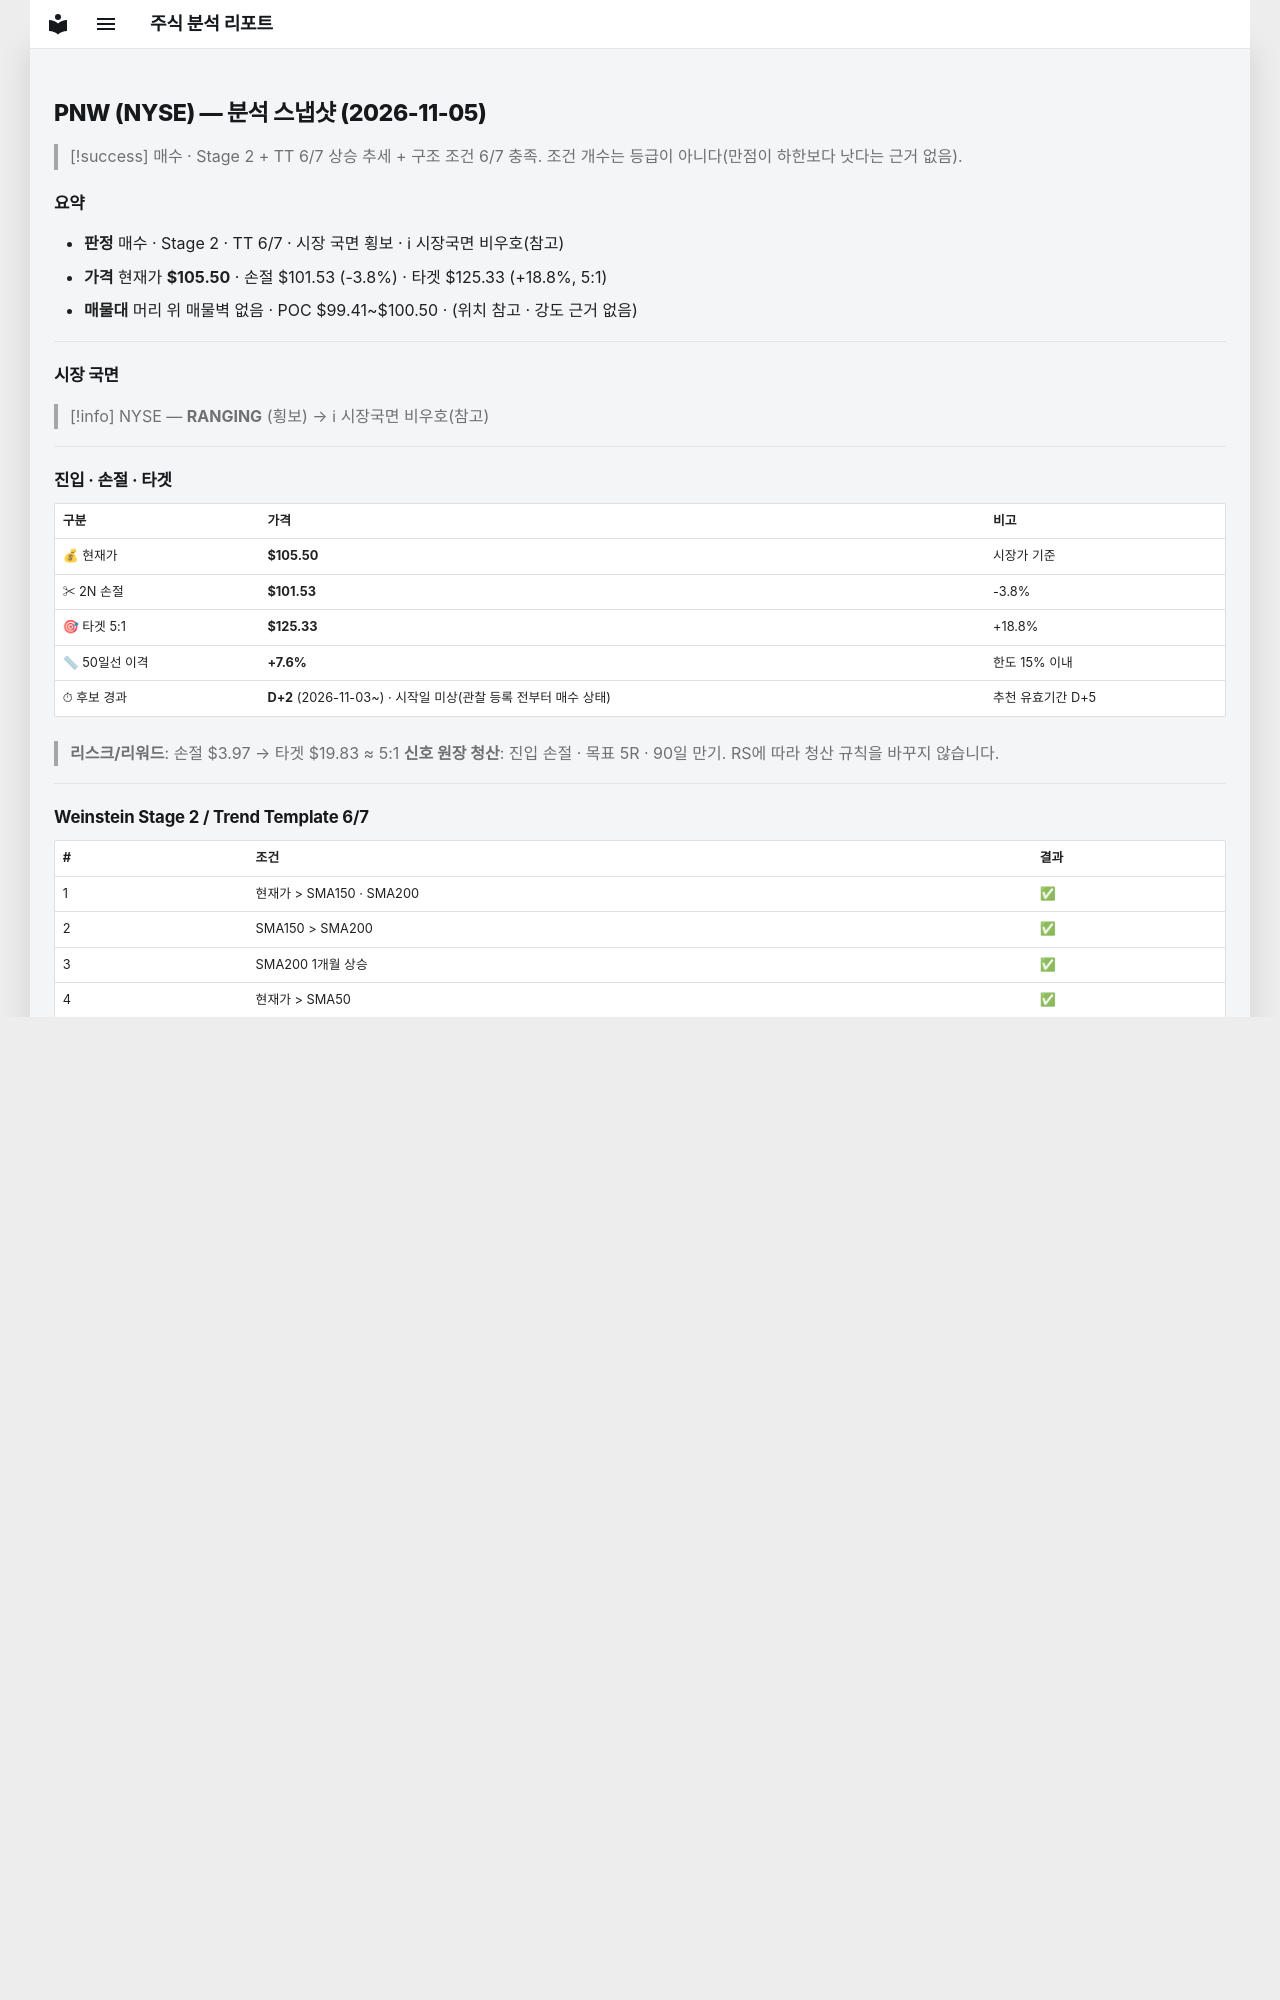

repository: soloandco/stock-reports · page: snapshots/PNW-2026-11-05/index.html · generator: mkdocs

---
type: analysis-snapshot
title: PNW 분석 스냅샷
ticker: PNW
market: NYSE
created: 2026-11-05
updated: 2026-11-05
bar-date: 2026-11-04
verdict: 매수관찰
real-rr: 0.93
sma50-gap-pct: 7.6
candidate-days: 2
candidate-since: 2026-11-03
candidate-start-unknown: true
weekly-position: 저항대아래
weekly-overhead-price: 109.20
weekly-overhead-pct: 3.5
stage: 2
trend-template-score: 6
tt-max: 7
ma-set: sma-50-150-200
price: 105.5
stop-price: 101.53320788412357
market-regime: RANGING
supply-demand-score: 2/2
supply-demand-label: 강함
status: tracking
tags:
  - stock-agent
  - watchlist
  - PNW
  - analysis
related:
  - "[[analysis-template]]"
---

# PNW (NYSE) — 분석 스냅샷 (2026-11-05)

> [!success] 매수 · Stage 2 + TT 6/7
> 상승 추세 + 구조 조건 6/7 충족. 조건 개수는 등급이 아니다(만점이 하한보다 낫다는 근거 없음).

## 요약

- **판정** 매수 · Stage 2 · TT 6/7 · 시장 국면 횡보 · ℹ 시장국면 비우호(참고)
- **가격** 현재가 **$105.50** · 손절 $101.53 (-3.8%) · 타겟 $125.33 (+18.8%, 5:1)
- **매물대** 머리 위 매물벽 없음 · POC $99.41~$100.50 · (위치 참고 · 강도 근거 없음)

---

## 시장 국면

> [!info] NYSE — **RANGING** (횡보) → ℹ 시장국면 비우호(참고)

---

## 진입 · 손절 · 타겟

| 구분 | 가격 | 비고 |
|------|------|------|
| 💰 현재가 | **$105.50** | 시장가 기준 |
| ✂ 2N 손절 | **$101.53** | -3.8% |
| 🎯 타겟 5:1 | **$125.33** | +18.8% |
| 📏 50일선 이격 | **+7.6%** | 한도 15% 이내 |
| ⏱ 후보 경과 | **D+2** (2026-11-03~) · 시작일 미상(관찰 등록 전부터 매수 상태) | 추천 유효기간 D+5 |

> **리스크/리워드**: 손절 $3.97 → 타겟 $19.83 ≈ 5:1
> **신호 원장 청산**: 진입 손절 · 목표 5R · 90일 만기. RS에 따라 청산 규칙을 바꾸지 않습니다.

---

## Weinstein Stage 2 / Trend Template 6/7

| # | 조건 | 결과 |
|---|------|------|
| 1 | 현재가 > SMA150 · SMA200 | ✅ |
| 2 | SMA150 > SMA200 | ✅ |
| 3 | SMA200 1개월 상승 | ✅ |
| 4 | 현재가 > SMA50 | ✅ |
| 5 | 52주 저점 +25% 이상 | ✅ |
| 6 | 52주 고점 -25% 이내 | ✅ |
| 7 | RS Rating ≥ 70 | ❌ |

---

## 가격 · 지표

| 항목 | 값 |
|------|---|
| 현재가 | **$105.50** |
| 52주 고점 | $109.20 (현재가 **-3.4%**) |
| 52주 저점 | $83.10 (저점 대비 **+27.0%**) |
| SMA50 | $98.02 |
| SMA150 (Stage 기준) | $99.97 |
| SMA200 | $98.81 |
| RSI(14) | 61.5 |
| ATR(20일) | $1.98 |
| ATR 손절가 (2N) | **$101.53** |
| RS 근사 | 57 |
| 매출 YoY | +7.1% |

---
## 수급 신호등

> [!info] ●● 강함 (2/2점)

| 항목 | 값 | 점수 |
|------|------|------|
| 거래량 (5일/20일 비율) | 1.32× (+31.7%) | ✅ |
| OBV 20일 추세 | ↑ 상승 | ✅ |

> **판독법**: 거래량이 20일 평균보다 20% 이상 많고 OBV(온밸런스볼륨)가 상승 중이면 매집 수급이 강한 것으로 판단합니다.

---
